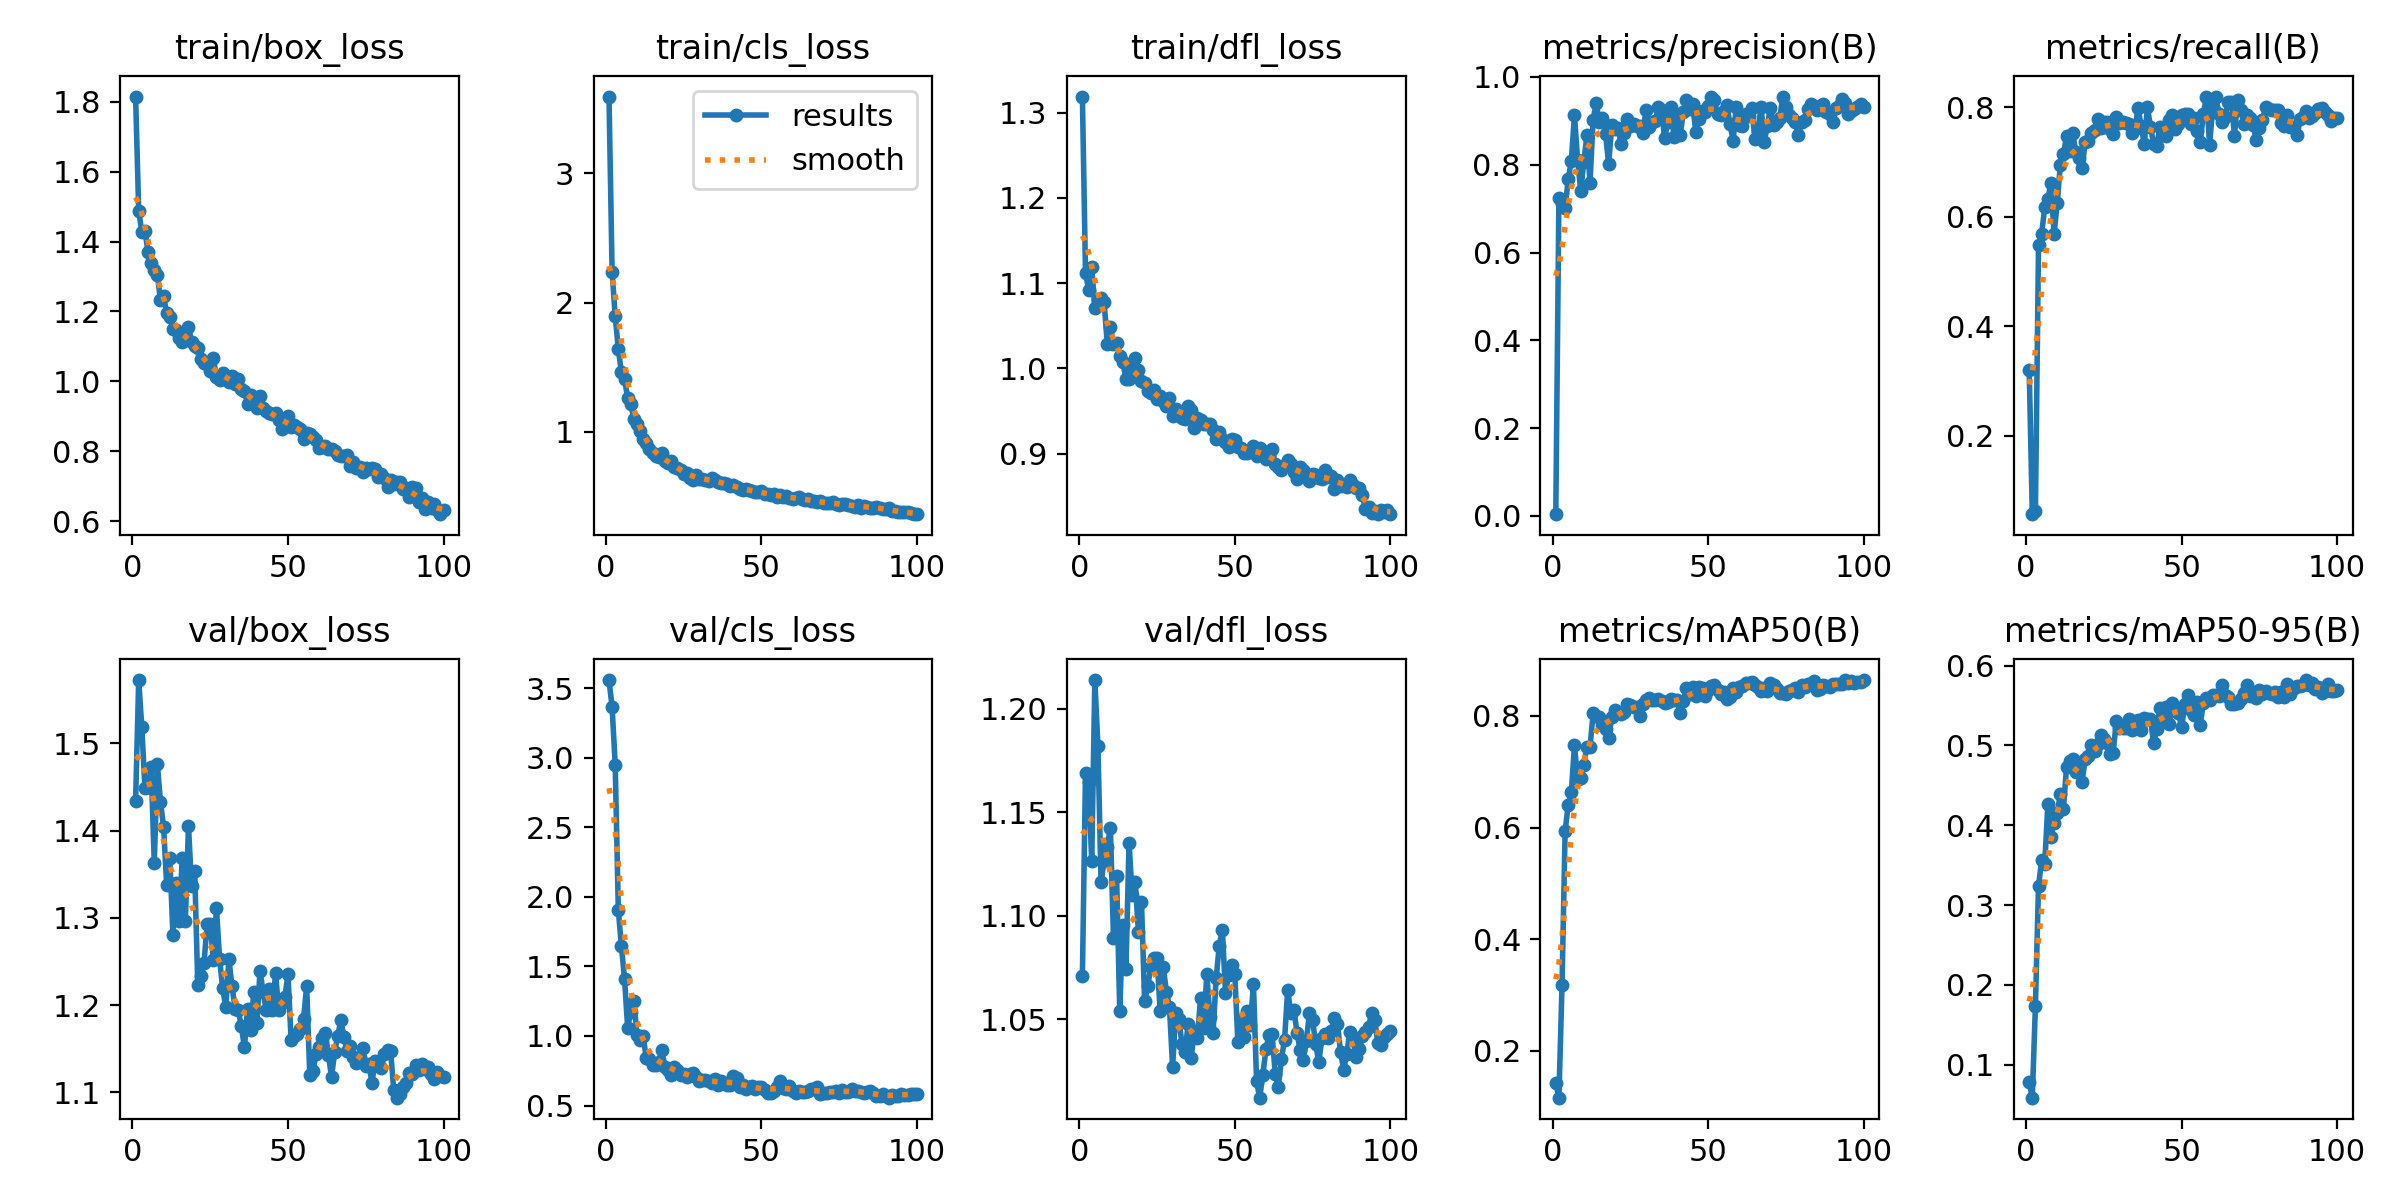

The data file committed next to this chart (first rows):
epoch, train/box_loss, train/cls_loss, train/dfl_loss, metrics/precision(B), metrics/recall(B), metrics/mAP50(B), metrics/mAP50-95(B), val/box_loss, val/cls_loss, val/dfl_loss, lr/pg0, lr/pg1, lr/pg2
1, 1.815, 3.595, 1.319, 0.00363, 0.32, 0.1432, 0.07806, 1.434, 3.558, 1.071, 0.0003375, 0.0003375, 0.0003375
2, 1.488, 2.237, 1.112, 0.7245, 0.05662, 0.1164, 0.05873, 1.572, 3.365, 1.169, 0.0006807, 0.0006807, 0.0006807
3, 1.428, 1.895, 1.093, 0.7105, 0.06243, 0.3179, 0.174, 1.518, 2.948, 1.165, 0.001017, 0.001017, 0.001017
4, 1.431, 1.639, 1.119, 0.7023, 0.5492, 0.5937, 0.3237, 1.449, 1.905, 1.126, 0.001213, 0.001213, 0.001213
5, 1.371, 1.461, 1.071, 0.7669, 0.569, 0.6412, 0.3562, 1.45, 1.644, 1.214, 0.0012, 0.0012, 0.0012
6, 1.339, 1.406, 1.08, 0.8095, 0.6174, 0.6631, 0.3519, 1.473, 1.411, 1.182, 0.001188, 0.001188, 0.001188
7, 1.318, 1.262, 1.083, 0.9125, 0.6321, 0.7474, 0.4261, 1.363, 1.059, 1.116, 0.001176, 0.001176, 0.001176
8, 1.306, 1.217, 1.077, 0.8114, 0.6626, 0.6876, 0.3855, 1.476, 1.175, 1.127, 0.001163, 0.001163, 0.001163
9, 1.232, 1.099, 1.029, 0.7412, 0.5687, 0.6884, 0.4028, 1.432, 1.25, 1.133, 0.001151, 0.001151, 0.001151
10, 1.244, 1.06, 1.049, 0.8052, 0.6245, 0.7121, 0.4153, 1.404, 1.008, 1.143, 0.001139, 0.001139, 0.001139
11, 1.195, 1.01, 1.029, 0.8676, 0.6943, 0.7451, 0.4386, 1.337, 0.9726, 1.089, 0.001126, 0.001126, 0.001126
12, 1.185, 0.9438, 1.03, 0.7594, 0.7155, 0.7446, 0.4203, 1.369, 0.9976, 1.119, 0.001114, 0.001114, 0.001114
13, 1.151, 0.916, 1.015, 0.9027, 0.7471, 0.8044, 0.4727, 1.281, 0.8394, 1.054, 0.001102, 0.001102, 0.001102
14, 1.147, 0.8677, 1.008, 0.9408, 0.7207, 0.8003, 0.4807, 1.34, 0.834, 1.095, 0.001089, 0.001089, 0.001089
15, 1.123, 0.833, 0.9881, 0.8968, 0.7536, 0.7974, 0.4824, 1.297, 0.7947, 1.074, 0.001077, 0.001077, 0.001077
16, 1.112, 0.8123, 0.9876, 0.907, 0.7178, 0.7831, 0.4666, 1.368, 0.7942, 1.135, 0.001064, 0.001064, 0.001064
17, 1.143, 0.8091, 1, 0.8698, 0.7084, 0.7765, 0.4764, 1.296, 0.8152, 1.11, 0.001052, 0.001052, 0.001052
18, 1.156, 0.8342, 1.013, 0.8021, 0.6887, 0.7604, 0.4539, 1.405, 0.8966, 1.116, 0.00104, 0.00104, 0.00104
19, 1.112, 0.7726, 0.9979, 0.8896, 0.7367, 0.7974, 0.4825, 1.336, 0.7759, 1.092, 0.001027, 0.001027, 0.001027
20, 1.1, 0.7581, 0.9853, 0.8822, 0.7396, 0.8109, 0.4869, 1.354, 0.7584, 1.107, 0.001015, 0.001015, 0.001015
21, 1.094, 0.7722, 0.9835, 0.8848, 0.7533, 0.8076, 0.501, 1.223, 0.7195, 1.059, 0.001002, 0.001002, 0.001002
22, 1.063, 0.7291, 0.973, 0.8466, 0.7588, 0.8039, 0.4935, 1.233, 0.778, 1.066, 0.0009901, 0.0009901, 0.0009901
23, 1.052, 0.7241, 0.9711, 0.8733, 0.7785, 0.8061, 0.5023, 1.248, 0.7535, 1.075, 0.0009778, 0.0009778, 0.0009778
24, 1.048, 0.7083, 0.9743, 0.9051, 0.7624, 0.8212, 0.5127, 1.293, 0.722, 1.08, 0.0009654, 0.0009654, 0.0009654
25, 1.029, 0.6779, 0.9648, 0.8888, 0.7736, 0.8192, 0.5083, 1.293, 0.7288, 1.079, 0.000953, 0.000953, 0.000953
26, 1.065, 0.6825, 0.9678, 0.8923, 0.7744, 0.8157, 0.5027, 1.252, 0.7085, 1.054, 0.0009406, 0.0009406, 0.0009406
27, 1.013, 0.6459, 0.9622, 0.8893, 0.7608, 0.8158, 0.4887, 1.311, 0.7288, 1.075, 0.0009283, 0.0009283, 0.0009283
28, 1.004, 0.6289, 0.956, 0.8884, 0.751, 0.7994, 0.4907, 1.253, 0.7318, 1.063, 0.0009159, 0.0009159, 0.0009159
29, 1.024, 0.6627, 0.9657, 0.8728, 0.7827, 0.8221, 0.5304, 1.219, 0.7084, 1.056, 0.0009035, 0.0009035, 0.0009035
30, 1.013, 0.6366, 0.9442, 0.9239, 0.7713, 0.8282, 0.5219, 1.198, 0.6763, 1.027, 0.0008911, 0.0008911, 0.0008911
31, 0.9994, 0.6374, 0.9523, 0.8864, 0.7742, 0.8324, 0.5214, 1.252, 0.6813, 1.053, 0.0008787, 0.0008787, 0.0008787
32, 1.015, 0.6306, 0.9484, 0.8976, 0.7717, 0.8278, 0.5215, 1.222, 0.6859, 1.05, 0.0008664, 0.0008664, 0.0008664
33, 0.9927, 0.617, 0.9417, 0.8991, 0.77, 0.8287, 0.5327, 1.196, 0.6765, 1.038, 0.000854, 0.000854, 0.000854
34, 1.007, 0.6424, 0.9406, 0.9325, 0.753, 0.8306, 0.5191, 1.194, 0.6634, 1.034, 0.0008416, 0.0008416, 0.0008416
35, 0.9792, 0.6278, 0.9565, 0.9241, 0.76, 0.8262, 0.5258, 1.175, 0.6919, 1.048, 0.0008293, 0.0008293, 0.0008293
36, 0.973, 0.6123, 0.9515, 0.861, 0.7991, 0.8238, 0.5312, 1.151, 0.6514, 1.031, 0.0008169, 0.0008169, 0.0008169
37, 0.9362, 0.6043, 0.9298, 0.8977, 0.7659, 0.8251, 0.5191, 1.196, 0.6742, 1.044, 0.0008045, 0.0008045, 0.0008045
38, 0.9618, 0.6032, 0.9424, 0.9305, 0.7338, 0.8302, 0.5339, 1.172, 0.6653, 1.041, 0.0007921, 0.0007921, 0.0007921
39, 0.9361, 0.5961, 0.9397, 0.8643, 0.8004, 0.8285, 0.5324, 1.215, 0.648, 1.06, 0.0007797, 0.0007797, 0.0007797
40, 0.9223, 0.5798, 0.9343, 0.9096, 0.7647, 0.8278, 0.5327, 1.179, 0.649, 1.046, 0.0007674, 0.0007674, 0.0007674
41, 0.9574, 0.5915, 0.9345, 0.8668, 0.7338, 0.8061, 0.503, 1.239, 0.7159, 1.072, 0.000755, 0.000755, 0.000755
42, 0.9226, 0.5709, 0.9347, 0.9202, 0.7294, 0.8262, 0.5201, 1.215, 0.696, 1.051, 0.0007426, 0.0007426, 0.0007426
43, 0.9145, 0.5592, 0.9273, 0.9469, 0.7635, 0.8494, 0.5464, 1.194, 0.6334, 1.043, 0.0007302, 0.0007302, 0.0007302
44, 0.9106, 0.5476, 0.9176, 0.9265, 0.7516, 0.839, 0.5318, 1.218, 0.6497, 1.07, 0.0007179, 0.0007179, 0.0007179
45, 0.9052, 0.5617, 0.9252, 0.9377, 0.748, 0.851, 0.5485, 1.194, 0.6224, 1.085, 0.0007055, 0.0007055, 0.0007055
46, 0.9093, 0.5511, 0.9169, 0.8758, 0.7775, 0.8353, 0.527, 1.237, 0.6366, 1.093, 0.0006931, 0.0006931, 0.0006931
47, 0.8886, 0.5444, 0.9134, 0.9041, 0.7869, 0.851, 0.5536, 1.194, 0.6372, 1.063, 0.0006808, 0.0006808, 0.0006808
48, 0.8628, 0.5331, 0.9077, 0.922, 0.7606, 0.8499, 0.5452, 1.202, 0.6226, 1.071, 0.0006684, 0.0006684, 0.0006684
49, 0.8867, 0.5346, 0.9178, 0.9214, 0.7691, 0.8354, 0.541, 1.209, 0.6367, 1.076, 0.000656, 0.000656, 0.000656
50, 0.9005, 0.5453, 0.9166, 0.9341, 0.7867, 0.8458, 0.5226, 1.236, 0.6317, 1.072, 0.0006436, 0.0006436, 0.0006436
51, 0.8704, 0.5208, 0.9077, 0.9547, 0.7885, 0.8533, 0.5515, 1.16, 0.6153, 1.039, 0.0006312, 0.0006312, 0.0006312
52, 0.8737, 0.5222, 0.9066, 0.9486, 0.7872, 0.8558, 0.5632, 1.165, 0.5887, 1.05, 0.0006189, 0.0006189, 0.0006189
53, 0.8678, 0.5087, 0.9006, 0.9151, 0.7695, 0.8473, 0.544, 1.167, 0.5921, 1.041, 0.0006065, 0.0006065, 0.0006065
54, 0.8621, 0.5182, 0.9008, 0.9123, 0.7807, 0.8386, 0.5384, 1.172, 0.6024, 1.054, 0.0005941, 0.0005941, 0.0005941
55, 0.834, 0.4967, 0.9039, 0.9214, 0.7567, 0.842, 0.5547, 1.184, 0.6312, 1.047, 0.0005818, 0.0005818, 0.0005818
56, 0.852, 0.5089, 0.9093, 0.9358, 0.737, 0.8294, 0.5261, 1.222, 0.6799, 1.067, 0.0005694, 0.0005694, 0.0005694
57, 0.8485, 0.4978, 0.8974, 0.8929, 0.7887, 0.8335, 0.5528, 1.119, 0.6294, 1.02, 0.000557, 0.000557, 0.000557
58, 0.8418, 0.504, 0.9064, 0.8546, 0.8197, 0.85, 0.5591, 1.124, 0.6178, 1.012, 0.0005446, 0.0005446, 0.0005446
59, 0.8309, 0.4921, 0.903, 0.9327, 0.7318, 0.8424, 0.5573, 1.143, 0.6377, 1.023, 0.0005322, 0.0005322, 0.0005322
60, 0.8088, 0.4826, 0.8944, 0.8907, 0.7997, 0.8514, 0.5634, 1.151, 0.6031, 1.035, 0.0005199, 0.0005199, 0.0005199
... 40 more rows
